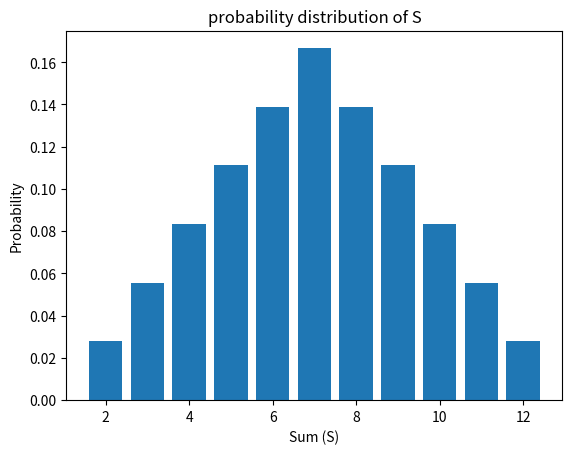

Write Python code to recreate this figure.
"""
Exercise 12
S   :  2     3    4     5    6     7    8     9    10    11    12
P(S): 1/36 1/18  1/12  1/9  5/36  1/6  5/36  1/9  1/12  1/18  1/36
"""
import matplotlib.pyplot as plt
import numpy as np

S = [2,3,4,5,6,7,8,9,10,11,12]
P = [1/36,1/18,1/12,1/9,5/36,1/6,5/36,1/9,1/12,1/18,1/36]

"""
Point a
"""
fig, ax = plt.subplots(1,1)
ax.bar(S,P)
plt.xlabel("Sum (S)")
plt.ylabel("Probability")
plt.title("probability distribution of S")
plt.show()

"""
Point b

E[X] = sum(s*P[s]) for s in S (7.0 in this case)
"""

mean = sum(S[i] * P[i] for i in range(len(S)))
"""
Var(S) = sum(P[s]*(s-mean)**2) for s in S (5.833333 in this case)
"""

variation = sum(P[i] * ((S[i] - mean)**2) for i in range(len(S)))
print("E[S] = ",mean)
print("Var[S] = ",variation)